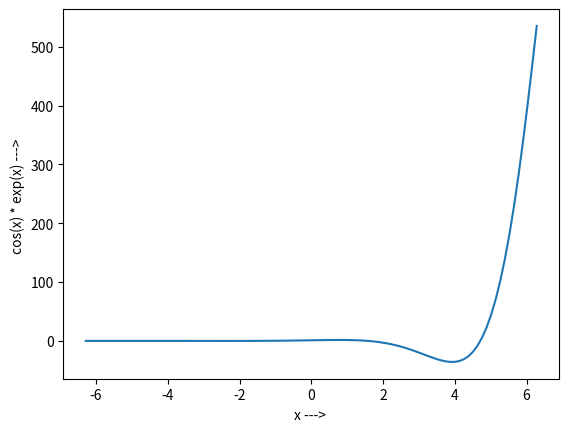

This figure's Python source: (Note: this script raises an exception after producing the figure.)
#!/usr/bin/env python
import numpy as np
import matplotlib.pyplot as mp
def fun(x):
	return np.cos(x)*np.exp(x)

x = np.linspace(-2*np.pi, 2*np.pi, 100, endpoint=True)
to_plot = fun(x)
mp.ylabel('cos(x) * exp(x) ---> ') #axis labels
mp.xlabel('x ---> ')
mp.plot(x,to_plot)

# to save plot as image
mp.savefig('ex1.png')
mp.show()

vecNormal = np.rand
